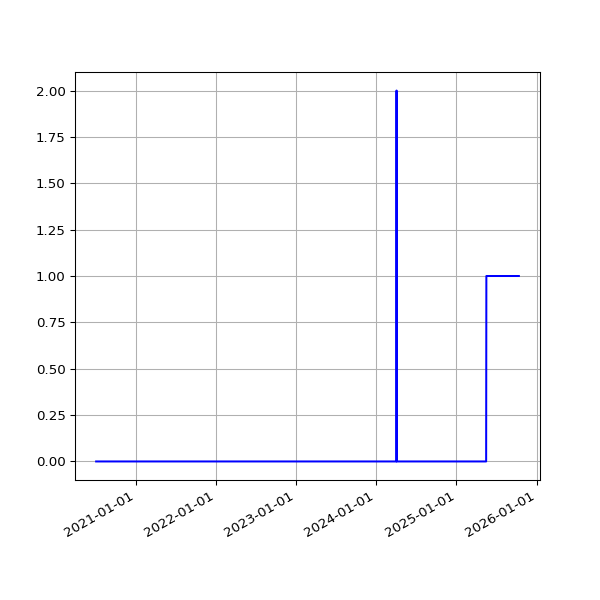

The file beside this chart, header and first rows:
date, fail
2020-07-05 15:07:03 +0100, 
2021-08-04T01:06:23Z, 
2021-08-05T01:07:34Z, 
2021-08-06T01:07:27Z, 
2021-08-07T01:04:47Z, 
2021-08-08T01:10:32Z, 
2021-08-10T01:10:31Z, 
2021-08-11T01:06:52Z, 
2021-08-12T01:09:12Z, 
2021-08-13T01:08:45Z, 
2021-08-14T01:02:53Z, 
2021-08-15T01:05:11Z, 
2021-08-16T01:03:33Z, 
2021-08-17T01:01:21Z, 
2021-08-18T01:00:58Z, 
2021-08-19T01:00:23Z, 
2021-08-20T01:04:01Z, 
2021-08-21T00:50:00Z, 
2021-08-22T00:50:57Z, 
2021-08-23T00:51:15Z, 
2021-08-24T00:52:02Z, 
2021-08-25T00:50:18Z, 
2021-08-26T00:49:11Z, 
2021-08-27T00:54:25Z, 
2021-08-28T00:50:05Z, 
2021-08-30T00:51:49Z, 
2021-08-31T00:54:26Z, 
2021-09-01T00:55:37Z, 
2021-09-02T00:55:27Z, 
2021-09-03T00:52:35Z, 
2021-09-04T00:53:50Z, 
2021-09-05T00:55:57Z, 
2021-09-06T00:58:21Z, 
2021-09-07T00:51:37Z, 
2021-09-08T00:50:51Z, 
2021-09-09T00:55:45Z, 
2021-09-10T00:58:39Z, 
2021-09-11T00:51:41Z, 
2021-09-12T00:54:31Z, 
2021-09-14T00:56:15Z, 
2021-09-15T00:53:22Z, 
2021-09-16T00:55:37Z, 
2021-09-17T00:57:21Z, 
2021-09-18T00:51:59Z, 
2021-09-19T01:17:00Z, 
2021-09-28T01:31:59Z, 
2021-09-29T00:55:02Z, 
2021-09-30T00:59:21Z, 
2021-10-01T00:58:36Z, 
2021-10-02T00:55:21Z, 
2021-10-03T00:57:37Z, 
2021-10-04T00:59:41Z, 
2021-10-04T21:23:42Z, 
2021-10-06T12:33:03Z, 
2021-10-07T00:55:57Z, 
2021-10-08T00:58:41Z, 
2021-10-09T00:53:28Z, 
2021-10-10T01:15:18Z, 
2021-10-11T01:04:20Z, 
2021-10-12T00:59:31Z, 
... 995 more rows
